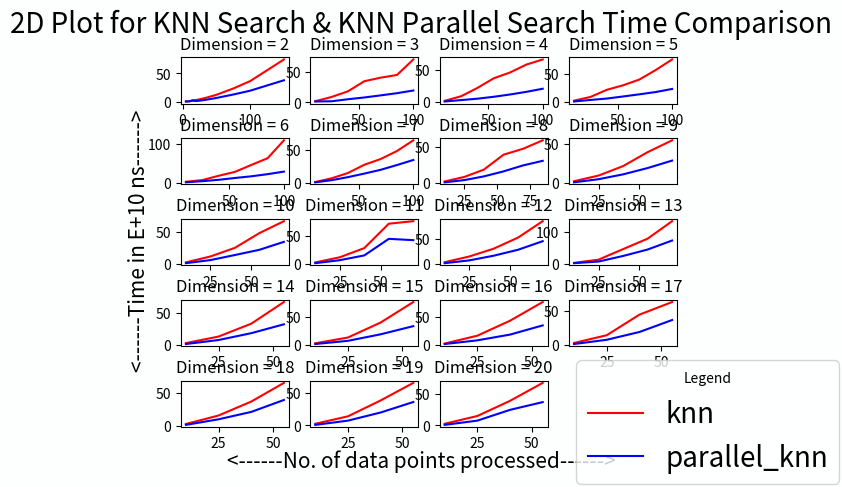

Write Python code to recreate this figure.
# 2d plot comparisons for individual dimensions of knn search and parallel search

import matplotlib.pyplot as plt

fig = plt.figure()
fig.patch.set_facecolor('#ccffff')
fig.patch.set_alpha(0.025)

ax1 = plt.subplot2grid((5, 4), (0, 0))  # for dim = 2
ax2 = plt.subplot2grid((5, 4), (0, 1))
ax3 = plt.subplot2grid((5, 4), (0, 2))
ax4 = plt.subplot2grid((5, 4), (0, 3))
ax5 = plt.subplot2grid((5, 4), (1, 0))
ax6 = plt.subplot2grid((5, 4), (1, 1))
ax7 = plt.subplot2grid((5, 4), (1, 2))
ax8 = plt.subplot2grid((5, 4), (1, 3))
ax9 = plt.subplot2grid((5, 4), (2, 0))
ax10 = plt.subplot2grid((5, 4), (2, 1))
ax11 = plt.subplot2grid((5, 4), (2, 2))
ax12 = plt.subplot2grid((5, 4), (2, 3))
ax13 = plt.subplot2grid((5, 4), (3, 0))
ax14 = plt.subplot2grid((5, 4), (3, 1))
ax15 = plt.subplot2grid((5, 4), (3, 2))
ax16 = plt.subplot2grid((5, 4), (3, 3))
ax17 = plt.subplot2grid((5, 4), (4, 0))
ax18 = plt.subplot2grid((5, 4), (4, 1))
ax19 = plt.subplot2grid((5, 4), (4, 2))  # for dim = 20

X2 = [5, 10, 15, 20, 25, 35, 50, 75, 100, 150]
X3 = [10, 25, 40, 55, 70, 85, 100]  # X3 -- X7 up to 100
# X4 = [10, 25, 40, 55, 70, 85, 100]
# X5 = [10, 25, 40, 55, 70, 85, 100]
# X6 = [10, 25, 40, 55, 70, 85, 100]
# X7 = [10, 25, 40, 55, 70, 85, 100]
X8 = [10, 25, 40, 55, 70, 85]
X9 = [10, 25, 40, 55, 70]  # X9 -- X13 up to 70
# X10 = [10, 25, 40, 55, 70]
# X11 = [10, 25, 40, 55, 70]
# X12 = [10, 25, 40, 55, 70]
# X13 = [10, 25, 40, 55, 70]
X14 = [10, 25, 40, 55]  # X14 -- X20 up to 55
# X15 = [10, 25, 40, 55]
# X16 = [10, 25, 40, 55]
# X17 = [10, 25, 40, 55]
# X18 = [10, 25, 40, 55]
# X19 = [10, 25, 40, 55]
# X20 = [10, 25, 40, 55]


# E+10 is unit for each point in time axis

# simple knn search data
Z2 = [0.26449639000000000, 0.77530808000000000, 2.5879862700000000, 2.8112809100000000, 4.0315292400000000,
      6.8794890900000000, 12.053953980000000, 23.210090690000000, 36.325339050000000, 74.655691800000000]
Z3 = [1.9307090400000000, 8.8061613600000000, 17.969014150000000, 34.290850470000000,
      40.066042890000000, 44.445486880000000, 69.533130570000000]
Z4 = [1.9056698100000000, 8.9601958700000000, 21.842974980000000, 36.785940190000000,
      45.762190120000000, 58.033865670000000, 65.928921960000000]
Z5 = [2.0842700700000000, 8.7614840100000000, 21.714204620000000, 29.924213340000000,
      40.422580740000000, 57.692210150000000, 76.775731190000000]
Z6 = [2.0164624400000000, 6.3651478100000000, 17.602437080000000, 27.762563310000000,
      45.802987000000000, 63.334948350000000, 109.98702458000000]
Z7 = [1.2860187000000000, 6.8945119700000000, 14.982487560000000, 27.501525240000000, 36.217763490000000,
      48.425046660000000, 64.707589120000000]
Z8 = [1.9466994400, 8.2402750200, 18.5410387500, 39.4624817100, 47.8043069700, 59.6424911200]
Z9 = [2.08352812000, 9.43437011000, 21.7375868000, 39.8595042600, 55.2550058300]
Z10 = [1.94480242000, 11.3097048800, 25.0635900400, 48.6134208100, 67.5784028400]
Z11 = [2.01754232000, 11.2583594500, 27.7880860000, 71.6700884700, 76.1988252200]
Z12 = [3.08565563000, 14.6835042800, 30.7576537100, 53.6608687300, 87.1397389400]
Z13 = [2.30932720000, 12.4209596500, 45.8700668500, 79.0384821100, 134.602588500]
Z14 = [2.31640858000, 12.7391884500, 33.3065692500, 67.8884679300]
Z15 = [2.444868420000, 12.71764407000, 39.40109276000, 75.90308313000]
Z16 = [2.872620550000, 16.74325339000, 43.10131024000, 76.05085298000]
Z17 = [2.471265460000, 13.93660782000, 44.24587733000, 62.87427025000]
Z18 = [3.030601130000, 15.80153573000, 36.74592999000, 64.81570668000]
Z19 = [2.547995650000, 13.97969123000, 38.29544119000, 65.17860841000]
Z20 = [2.586963710000, 14.84726703000, 38.74705025000, 67.04268474000]

# parallel search data
Zp2 = [0.30778027000000000, 0.43506056000000000, 1.6340325300000000, 1.1337077900000000, 1.6477385700000000,
       3.3005987600000000, 6.4773454500000000, 12.582768060000000, 19.331853760000000, 37.845075990000000]
Zp3 = [1.4915146700000000, 1.8202718900000000, 5.1245091800000000, 7.9723129300000000,
       11.369732350000000, 14.937499370000000, 19.273802530000000]
Zp4 = [0.92177691000000000, 3.0640954800000000, 5.2199420900000000, 8.1805005300000000,
       11.730190180000000, 15.841541340000000, 20.640580010000000]
Zp5 = [0.56217170000000000, 3.3326192500000000, 5.8607671800000000,
       9.6498660500000000, 13.553231500000000, 17.719741480000000, 23.297821160000000]
Zp6 = [0.56434767000000000, 3.5686048000000000, 7.1031185000000000, 11.896982450000000,
       16.221114490000000, 21.833924750000000, 28.502212980000000]
Zp7 = [0.76117856000000000, 4.0409917800000000, 8.6726112200000000,
       14.066333220000000, 19.818378250000000, 27.095370880000000, 34.786229260000000]
Zp8 = [0.68764739000, 3.8132355600, 9.0401124000, 16.048932890, 24.444279540, 30.864233370]
Zp9 = [0.64111481000, 4.7062703200, 11.007726890, 19.198834710, 28.914611040]
Zp10 = [0.62005650000, 5.5516725700, 13.641144380, 21.971811820, 34.633833290]
Zp11 = [0.63079490000, 6.0406935900, 14.595701310, 44.409485330, 42.051630880]
Zp12 = [1.0325194500, 6.7567322900, 16.349422080, 28.624714720, 46.139401680]
Zp13 = [1.2343049400, 6.4844150300, 24.147242250, 44.498562470, 73.216991100]
Zp14 = [0.80219469000, 7.2069365800, 18.136142710, 32.297809110]
Zp15 = [1.1068116500, 6.8335651500, 18.426735540, 32.965958950]
Zp16 = [2.0372600700, 8.5461623100, 18.670175220, 34.862428720]
Zp17 = [0.91409304000, 7.1964435400, 18.654472160, 36.329342740]
Zp18 = [1.7125994900, 10.116063860, 21.203008550, 39.142287060]
Zp19 = [0.88573471000, 7.3999818900, 19.842115340, 35.885930790]
Zp20 = [0.85153915000, 7.5576028400, 24.524720380, 36.738903190]

l1 = ax1.plot(X2, Z2, color='r')[0]
l2 = ax1.plot(X2, Zp2, color='b')[0]
ax2.plot(X3, Z3, color='r')
ax2.plot(X3, Zp3, color='b')
ax3.plot(X3, Z4, color='r')
ax3.plot(X3, Zp4, color='b')
ax4.plot(X3, Z5, color='r')
ax4.plot(X3, Zp5, color='b')
ax5.plot(X3, Z6, color='r')
ax5.plot(X3, Zp6, color='b')
ax6.plot(X3, Z7, color='r')
ax6.plot(X3, Zp7, color='b')
ax7.plot(X8, Z8, color='r')
ax7.plot(X8, Zp8, color='b')
ax8.plot(X9, Z9, color='r')
ax8.plot(X9, Zp9, color='b')
ax9.plot(X9, Z10, color='r')
ax9.plot(X9, Zp10, color='b')
ax10.plot(X9, Z11, color='r')
ax10.plot(X9, Zp11, color='b')
ax11.plot(X9, Z12, color='r')
ax11.plot(X9, Zp12, color='b')
ax12.plot(X9, Z13, color='r')
ax12.plot(X9, Zp13, color='b')
ax13.plot(X14, Z14, color='r')
ax13.plot(X14, Zp14, color='b')
ax14.plot(X14, Z15, color='r')
ax14.plot(X14, Zp15, color='b')
ax15.plot(X14, Z16, color='r')
ax15.plot(X14, Zp16, color='b')
ax16.plot(X14, Z17, color='r')
ax16.plot(X14, Zp17, color='b')
ax17.plot(X14, Z18, color='r')
ax17.plot(X14, Zp18, color='b')
ax18.plot(X14, Z19, color='r')
ax18.plot(X14, Zp19, color='b')
ax19.plot(X14, Z20, color='r')
ax19.plot(X14, Zp20, color='b')

ax1.set_title("Dimension = 2"),  # ax1.set_facecolor('#ccffff')
ax2.set_title("Dimension = 3"),  # ax2.set_facecolor('#ccffff')
ax3.set_title("Dimension = 4"),  # ax3.set_facecolor('#ccffff')
ax4.set_title("Dimension = 5"),  # ax4.set_facecolor('#ccffff')
ax5.set_title("Dimension = 6"),  # ax5.set_facecolor('#ccffff')
ax6.set_title("Dimension = 7"),  # ax6.set_facecolor('#ccffff')
ax7.set_title("Dimension = 8"),  # ax7.set_facecolor('#ccffff')
ax8.set_title("Dimension = 9"),  # ax8.set_facecolor('#ccffff')
ax9.set_title("Dimension = 10"),  # ax9.set_facecolor('#ccffff')
ax10.set_title("Dimension = 11"),  # ax10.set_facecolor('#ccffff')
ax11.set_title("Dimension = 12"),  # ax11.set_facecolor('#ccffff')
ax12.set_title("Dimension = 13"),  # ax12.set_facecolor('#ccffff')
ax13.set_title("Dimension = 14"),  # ax13.set_facecolor('#ccffff')
ax14.set_title("Dimension = 15"),  # ax14.set_facecolor('#ccffff')
ax15.set_title("Dimension = 16"),  # ax15.set_facecolor('#ccffff')
ax16.set_title("Dimension = 17"),  # ax16.set_facecolor('#ccffff')
ax17.set_title("Dimension = 18"),  # ax17.set_facecolor('#ccffff')
ax18.set_title("Dimension = 19"),  # ax18.set_facecolor('#ccffff')
ax19.set_title("Dimension = 20"),  # ax19.set_facecolor('#ccffff')

# Set common labels for axes for all sub plots
fig.text(0.5, 0.04, '<------No. of data points processed------>', ha='center', va='center', fontsize=15)
fig.text(0.06, 0.5, '<------Time in E+10 ns------>', ha='center', va='center', rotation='vertical', fontsize=15)
fig.suptitle("2D Plot for KNN Search & KNN Parallel Search Time Comparison", fontsize=20)
line_labels = ["knn", "parallel_knn"]
fig.legend([l1, l2], line_labels, loc="lower right", borderaxespad=0.1, title='Legend', fontsize=20)
plt.subplots_adjust(hspace=0.75)

plt.show()
